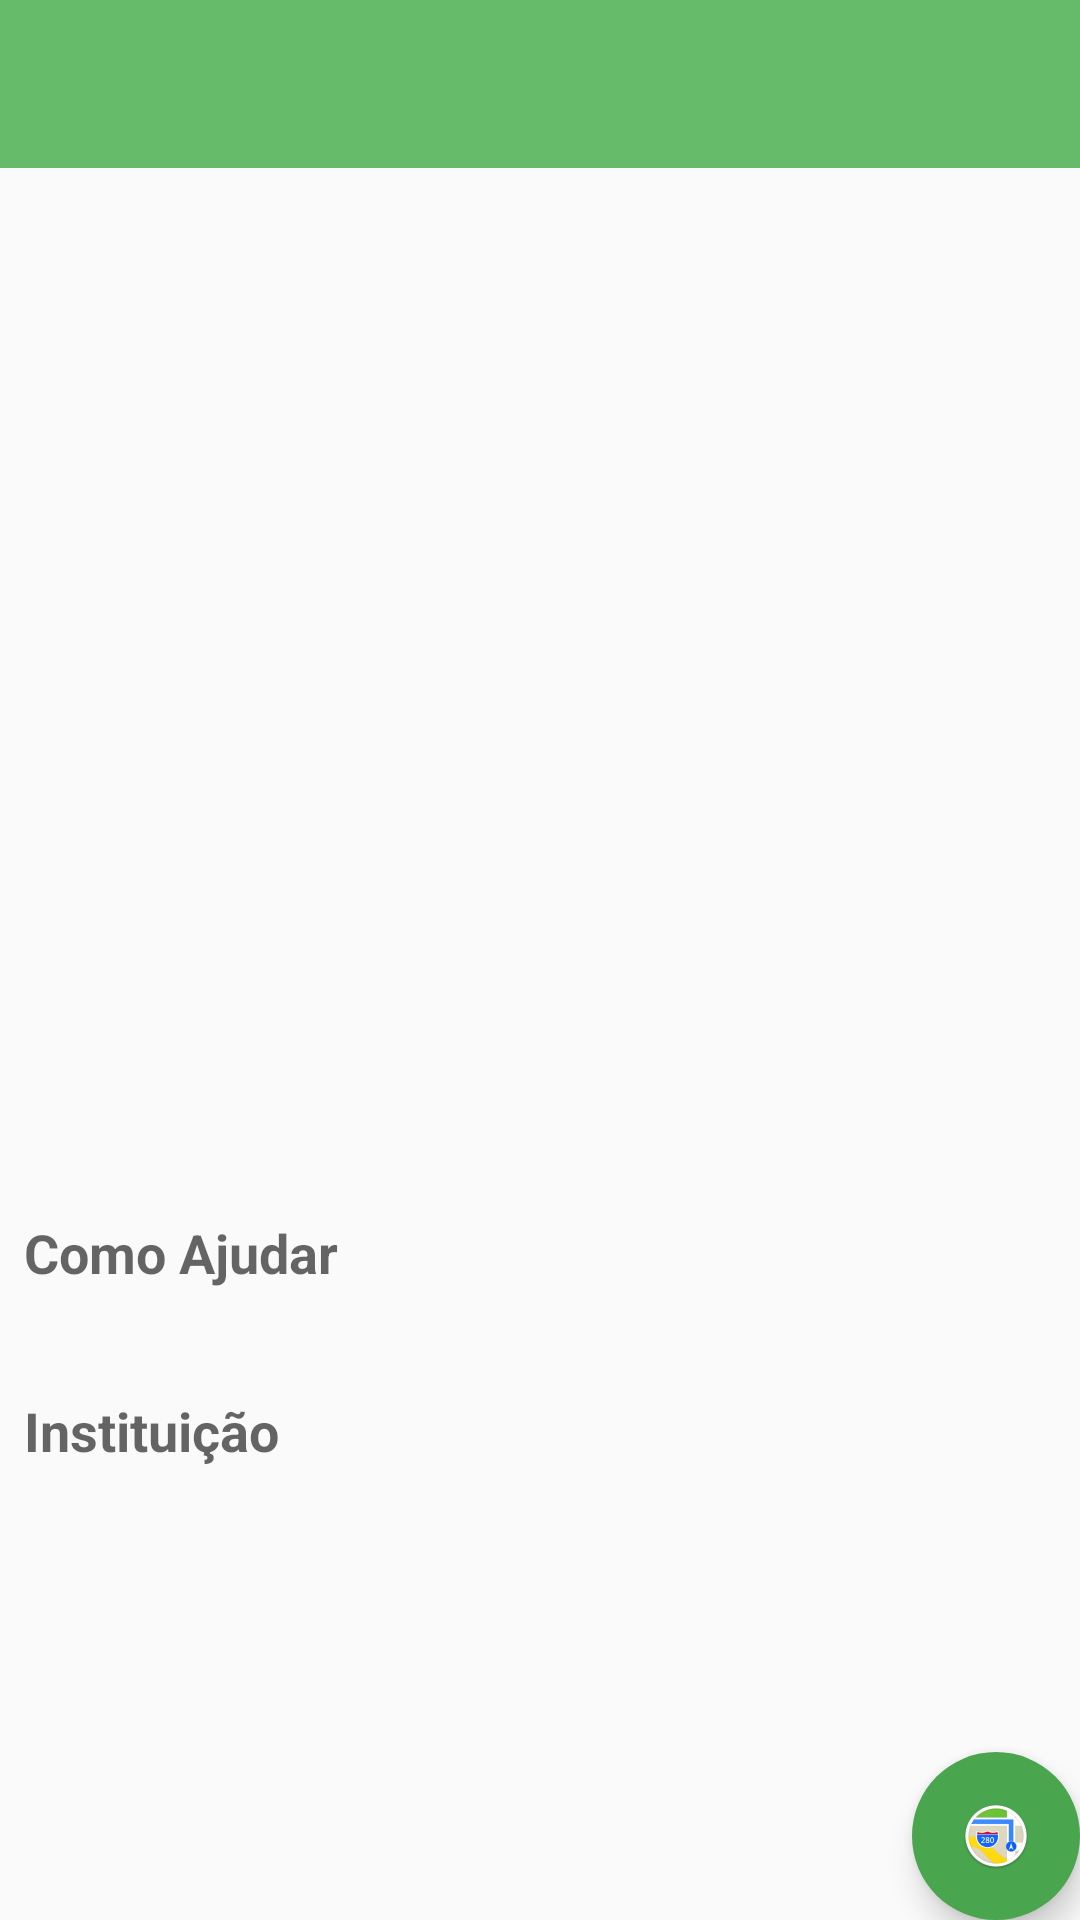

Reconstruct the res/layout file that produces this screen, plus the resources it refers to.
<!-- AndroidManifest.xml: application theme AppTheme -->
<!-- res/layout/activity_detalhe_postagem.xml -->
<?xml version="1.0" encoding="utf-8"?>
<FrameLayout xmlns:android="http://schemas.android.com/apk/res/android"
    xmlns:app="http://schemas.android.com/apk/res-auto"
    xmlns:tools="http://schemas.android.com/tools"
    android:layout_width="match_parent"
    android:layout_height="match_parent"
    tools:context="br.ufg.inf.amigosocial.DetalhePostagemActivity">
    <RelativeLayout
        android:layout_width="match_parent"
        android:layout_height="match_parent">
        <include android:id="@+id/toolbar_detalhe" layout="@layout/top_toolbar"/>
        <ScrollView
            android:layout_below="@id/toolbar_detalhe"
            android:layout_width="match_parent"
            android:layout_height="match_parent">
            <LinearLayout
                android:layout_width="match_parent"
                android:layout_height="wrap_content"
                android:orientation="vertical">

                <TextView
                    android:id="@+id/postagem_detalhe_titulo"
                    android:layout_width="wrap_content"
                    android:layout_height="wrap_content"
                    android:paddingStart="8dp"
                    android:paddingEnd="8dp"
                    android:paddingLeft="8dp"
                    android:layout_marginBottom="8dp"
                    android:textAppearance="?android:attr/textAppearanceLarge" />
                <ImageView
                    android:id="@+id/postagem_detalhe_imagem"
                    android:layout_marginBottom="8dp"
                    android:layout_width="match_parent"
                    android:layout_height="250dp" />
                <TextView
                    android:paddingStart="8dp"
                    android:paddingEnd="8dp"
                    android:paddingLeft="8dp"
                    android:layout_marginBottom="8dp"
                    android:id="@+id/postagem_detalhe_data"
                    android:layout_width="wrap_content"
                    android:layout_height="wrap_content"
                    android:textAppearance="?android:attr/textAppearanceSmall"/>
                <TextView
                    android:paddingStart="8dp"
                    android:paddingEnd="8dp"
                    android:paddingLeft="8dp"
                    android:layout_marginBottom="8dp"
                    android:id="@+id/postagem_detalhe_descricao"
                    android:layout_width="wrap_content"
                    android:layout_height="wrap_content"
                    />
                <TextView
                    android:paddingStart="8dp"
                    android:paddingEnd="8dp"
                    android:paddingLeft="8dp"
                    android:layout_marginBottom="8dp"
                    android:text="@string/texto_como_ajudar"
                    android:layout_width="wrap_content"
                    android:layout_height="wrap_content"
                    android:textAppearance="?android:attr/textAppearanceMedium"
                    android:textStyle="bold"/>
                <TextView
                    android:paddingStart="8dp"
                    android:paddingEnd="8dp"
                    android:paddingLeft="8dp"
                    android:layout_marginBottom="8dp"
                    android:id="@+id/postagem_detalhe_como_ajudar"
                    android:layout_width="wrap_content"
                    android:layout_height="wrap_content"
                    />
                <TextView
                    android:paddingStart="8dp"
                    android:paddingEnd="8dp"
                    android:paddingLeft="8dp"
                    android:layout_marginBottom="8dp"
                    android:text="@string/texto_instituicao"
                    android:layout_width="wrap_content"
                    android:layout_height="wrap_content"
                    android:textAppearance="?android:attr/textAppearanceMedium"
                    android:textStyle="bold"/>
                <TextView
                    android:paddingStart="8dp"
                    android:paddingEnd="8dp"
                    android:paddingLeft="8dp"
                    android:layout_marginBottom="8dp"
                    android:id="@+id/postagem_detalhe_instituicao_nome"
                    android:layout_width="wrap_content"
                    android:layout_height="wrap_content"
                    />
                <TextView
                    android:paddingStart="8dp"
                    android:paddingEnd="8dp"
                    android:paddingLeft="8dp"
                    android:layout_marginBottom="8dp"
                    android:id="@+id/postagem_detalhe_instituicao_cnpj"
                    android:layout_width="wrap_content"
                    android:layout_height="wrap_content"
                    android:textAppearance="?android:attr/textAppearanceSmall"
                    />
                <TextView
                    android:paddingStart="8dp"
                    android:paddingEnd="8dp"
                    android:paddingLeft="8dp"
                    android:layout_marginBottom="8dp"
                    android:id="@+id/postagem_detalhe_instituicao_descricao"
                    android:layout_width="wrap_content"
                    android:layout_height="wrap_content"
                    />
                <TextView
                    android:paddingStart="8dp"
                    android:paddingEnd="8dp"
                    android:paddingLeft="8dp"
                    android:layout_marginBottom="8dp"
                    android:id="@+id/postagem_detalhe_instituicao_endereco"
                    android:layout_width="wrap_content"
                    android:layout_height="wrap_content"
                    />
            </LinearLayout>
        </ScrollView>
    </RelativeLayout>
    <android.support.design.widget.FloatingActionButton
        android:id="@+id/fab"
        android:layout_width="wrap_content"
        android:layout_height="wrap_content"
        android:layout_gravity="bottom|end"
        app:borderWidth="0dp"
        android:layout_margin="@dimen/fab_margin"
        app:fabSize="normal"
        app:backgroundTint="@color/colorPrimaryDark"
        app:srcCompat="@mipmap/ic_mapa" />

</FrameLayout>
<!-- res/layout/top_toolbar.xml (included above) -->
<?xml version="1.0" encoding="utf-8"?>
<android.support.v7.widget.Toolbar xmlns:android="http://schemas.android.com/apk/res/android"
    xmlns:app="http://schemas.android.com/apk/res-auto"
    android:id="@+id/app_toolbar"
    android:layout_width="match_parent"
    android:layout_height="wrap_content"
    android:background="?attr/colorPrimary"
    android:minHeight="?attr/actionBarSize"
    app:popupTheme="@style/ThemeOverlay.AppCompat.Light"
    app:theme="@style/ThemeOverlay.AppCompat.Dark.ActionBar" />
<!-- resources referenced by this layout -->
<resources>
  <color name="colorPrimaryDark">#49a54e</color>
  <!-- mipmap ic_mapa: png bitmap (mipmap-hdpi, 745 bytes) -->
  <string name="texto_como_ajudar">Como Ajudar</string>
  <string name="texto_instituicao">Instituição</string>
  <style name="AppTheme" parent="Theme.AppCompat.Light.DarkActionBar">
          
          <item name="windowNoTitle">true</item>
          <item name="windowActionBar">true</item>
          <item name="colorPrimary">@color/colorPrimary</item>
          <item name="colorPrimaryDark">@color/colorPrimaryDark</item>
          <item name="colorAccent">@color/colorAccent</item>
      </style>
  <color name="colorPrimary">#66BB6A</color>
  <color name="colorAccent">#bb66b7</color>
</resources>
